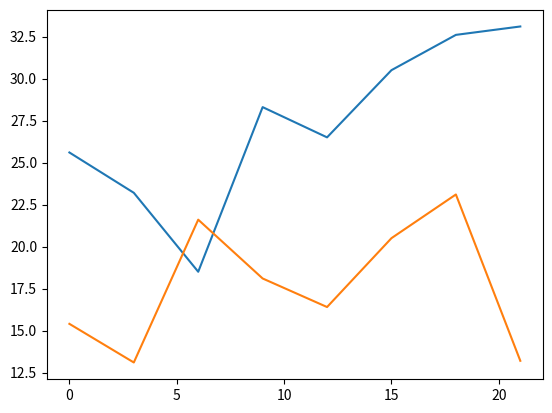

Recreate this plot in Python.
import matplotlib.pyplot as plt

days = range(0, 22, 3)
celsius1 = [25.6, 23.2, 18.5, 28.3, 26.5, 30.5, 32.6, 33.1]
celsius2 = [15.4, 13.1, 21.6, 18.1, 16.4, 20.5, 23.1, 13.2]

plt.plot(days, celsius1, days, celsius2)
plt.show()

